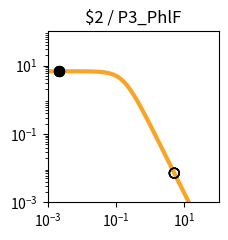

This chart was generated by the following Python code: (Note: this script raises an exception after producing the figure.)
import matplotlib.pyplot as plt
import matplotlib.ticker as ticker
import numpy as np

fig, ax = plt.subplots(figsize=(2.5,2.5))

plt.xlim(1.000000e-03, 1.000000e+02)
plt.ylim(1.000000e-03, 1.000000e+02)

x = np.array([1.000000e-03,1.122018e-03,1.258925e-03,1.412538e-03,1.584893e-03,1.778279e-03,1.995262e-03,2.238721e-03,2.511886e-03,2.818383e-03,3.162278e-03,3.548134e-03,3.981072e-03,4.466836e-03,5.011872e-03,5.623413e-03,6.309573e-03,7.079458e-03,7.943282e-03,8.912509e-03,1.000000e-02,1.122018e-02,1.258925e-02,1.412538e-02,1.584893e-02,1.778279e-02,1.995262e-02,2.238721e-02,2.511886e-02,2.818383e-02,3.162278e-02,3.548134e-02,3.981072e-02,4.466836e-02,5.011872e-02,5.623413e-02,6.309573e-02,7.079458e-02,7.943282e-02,8.912509e-02,1.000000e-01,1.122018e-01,1.258925e-01,1.412538e-01,1.584893e-01,1.778279e-01,1.995262e-01,2.238721e-01,2.511886e-01,2.818383e-01,3.162278e-01,3.548134e-01,3.981072e-01,4.466836e-01,5.011872e-01,5.623413e-01,6.309573e-01,7.079458e-01,7.943282e-01,8.912509e-01,1.000000e+00,1.122018e+00,1.258925e+00,1.412538e+00,1.584893e+00,1.778279e+00,1.995262e+00,2.238721e+00,2.511886e+00,2.818383e+00,3.162278e+00,3.548134e+00,3.981072e+00,4.466836e+00,5.011872e+00,5.623413e+00,6.309573e+00,7.079458e+00,7.943282e+00,8.912509e+00,1.000000e+01,1.122018e+01,1.258925e+01,1.412538e+01,1.584893e+01,1.778279e+01,1.995262e+01,2.238721e+01,2.511886e+01,2.818383e+01,3.162278e+01,3.548134e+01,3.981072e+01,4.466836e+01,5.011872e+01,5.623413e+01,6.309573e+01,7.079458e+01,7.943282e+01,8.912509e+01,1.000000e+02,])
y = np.array([6.793769e+00,6.793708e+00,6.793632e+00,6.793537e+00,6.793416e+00,6.793264e+00,6.793072e+00,6.792831e+00,6.792526e+00,6.792143e+00,6.791659e+00,6.791050e+00,6.790283e+00,6.789315e+00,6.788097e+00,6.786561e+00,6.784627e+00,6.782191e+00,6.779123e+00,6.775260e+00,6.770398e+00,6.764279e+00,6.756583e+00,6.746908e+00,6.734754e+00,6.719497e+00,6.700365e+00,6.676407e+00,6.646453e+00,6.609081e+00,6.562573e+00,6.504879e+00,6.433593e+00,6.345940e+00,6.238810e+00,6.108831e+00,5.952525e+00,5.766560e+00,5.548098e+00,5.295258e+00,5.007628e+00,4.686765e+00,4.336552e+00,3.963289e+00,3.575410e+00,3.182809e+00,2.795870e+00,2.424391e+00,2.076633e+00,1.758681e+00,1.474197e+00,1.224541e+00,1.009143e+00,8.260148e-01,6.722568e-01,5.445086e-01,4.392943e-01,3.532611e-01,2.833258e-01,2.267482e-01,1.811542e-01,1.445265e-01,1.151755e-01,9.170305e-02,7.296195e-02,5.801777e-02,4.611348e-02,3.663846e-02,2.910190e-02,2.311031e-02,1.834895e-02,1.456644e-02,1.156234e-02,9.176956e-03,7.283160e-03,5.779843e-03,4.586616e-03,3.639594e-03,2.888025e-03,2.291602e-03,1.818316e-03,1.442758e-03,1.144755e-03,9.082964e-04,7.206752e-04,5.718065e-04,4.536873e-04,3.599670e-04,2.856060e-04,2.266059e-04,1.797936e-04,1.426516e-04,1.131823e-04,8.980074e-05,7.124938e-05,5.653040e-05,4.485210e-05,3.558634e-05,2.823474e-05,2.240187e-05,1.777397e-05,])
c = "#f9a427"

hi_x = np.array([2.200000e-03,2.200000e-03,2.200000e-03,2.200000e-03,])
hi_y = np.array([6.792871e+00,6.792871e+00,6.792871e+00,6.792871e+00,])
lo_x = np.array([5.054300e+00,5.054300e+00,5.054300e+00,5.054300e+00,])
lo_y = np.array([7.160923e-03,7.160923e-03,7.160923e-03,7.160923e-03,])

plt.loglog(x,y,lw=3,color=c)
plt.scatter(hi_x,hi_y,marker='o',s=50,color='black',zorder=10)
plt.scatter(lo_x,lo_y,marker='o',s=50,edgecolors='black',color='none',zorder=10)

plt.title("$2 / P3_PhlF")

ax.xaxis.set_major_locator(ticker.LogLocator(numticks=3))
ax.yaxis.set_major_locator(ticker.LogLocator(numticks=3))

ax.set_aspect('equal')
plt.tight_layout()

plt.savefig("/home/user/output/response_plot_$2_P3_PhlF.png", bbox_inches='tight')
